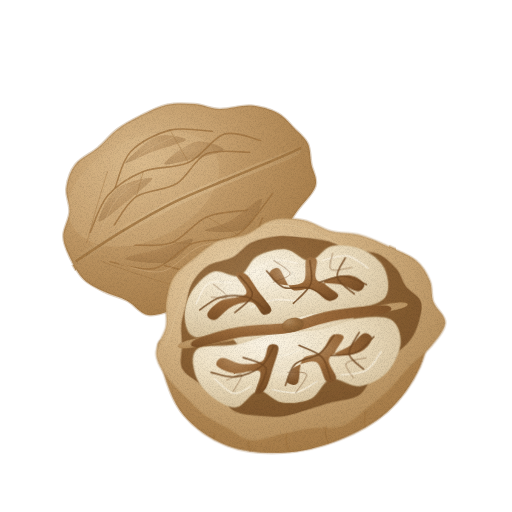
t = 0.00 s
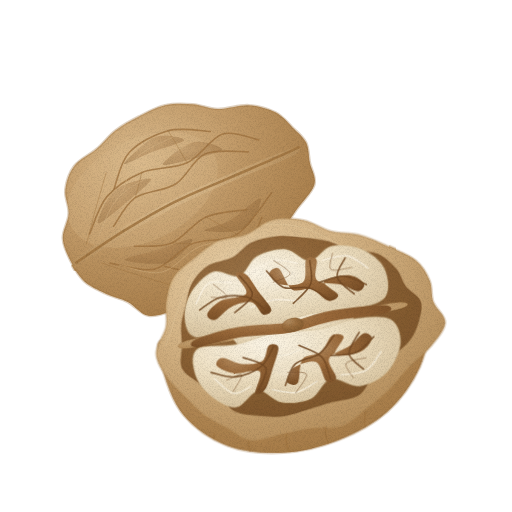
t = 1.43 s
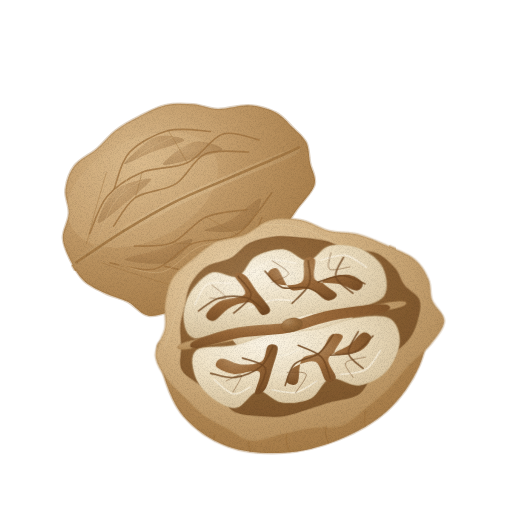
t = 2.85 s
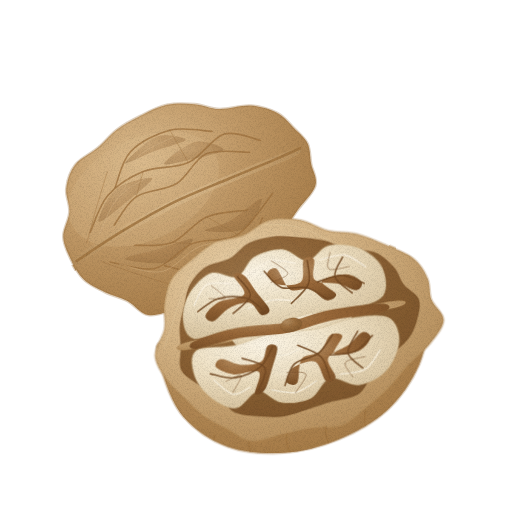
t = 3.80 s
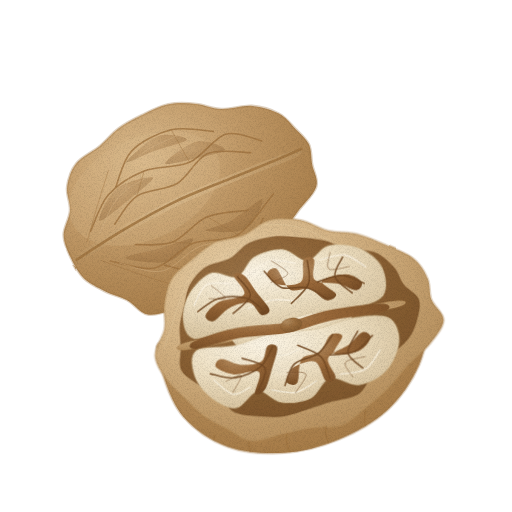
t = 4.75 s
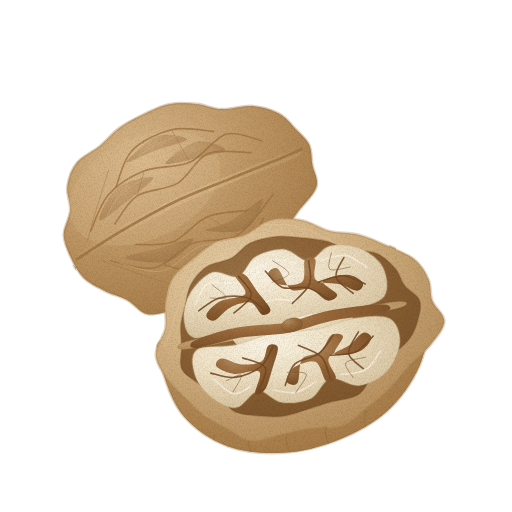
t = 6.18 s

The animated SVG that drew these frames (rendered in a browser with its animation timeline set to each time). Animation: 3 CSS @keyframes rules; one cycle of 7.60 s, repeats indefinitely.

<svg xmlns="http://www.w3.org/2000/svg" viewBox="0 0 512 512" role="img" aria-label="호두 — 움직임, 윤곽 없는 수채" data-asset="watercolor-walnut-motion" data-food="walnut" data-style="watercolor" data-variant="motion" stroke-linecap="round" stroke-linejoin="round"><title>호두</title><desc>울퉁불퉁하게 주름진 밝은 황갈색 단단한 껍데기 두 쪽이 반으로 쪼개져, 연한 상아색 바탕에 갈색 골이 깊게 패인 뇌 모양 속살을 드러낸다.</desc><style>[data-asset="watercolor-walnut-motion"] [data-part="shell-back"]{transform-box:view-box;transform-origin:215px 278px;animation:watercolor-walnut-motion-m0 7.6s cubic-bezier(.37,0,.63,1) 0s infinite}[data-asset="watercolor-walnut-motion"] [data-part="shell-front"]{transform-box:view-box;transform-origin:292px 418px;animation:watercolor-walnut-motion-m1 7.6s cubic-bezier(.37,0,.63,1) -1.368s infinite}[data-asset="watercolor-walnut-motion"] [data-part="shine"]{transform-box:fill-box;transform-origin:center;animation:watercolor-walnut-motion-m2 7.6s cubic-bezier(.37,0,.63,1) -2.432s infinite}@keyframes watercolor-walnut-motion-m0{0%,100%{rotate:0deg}25%{rotate:-0.825deg}75%{rotate:0.675deg}}@keyframes watercolor-walnut-motion-m1{0%,100%{rotate:0deg}25%{rotate:0.6deg}75%{rotate:-0.525deg}}@keyframes watercolor-walnut-motion-m2{0%,100%{opacity:0.46}25%{opacity:0.655}75%{opacity:0.385}}@media (prefers-reduced-motion:reduce){[data-asset="watercolor-walnut-motion"] *{animation:none!important}}</style><defs><radialGradient id="watercolor-walnut-motion-g-shell-soft" cx="0.32" cy="0.28" r="0.85"><stop offset="0" stop-color="#dbbb8d"/><stop offset="0.45" stop-color="#c39c6a"/><stop offset="0.86" stop-color="#ad834f"/><stop offset="1" stop-color="#9f733f"/></radialGradient><clipPath id="watercolor-walnut-motion-clip0"><path d="M307.8 143.6 C310.6 149.6 310 157 311.3 164 C312.6 171.1 317.9 178.1 315.5 186 C313.1 193.9 302.4 203.5 296.8 211.6 C291.2 219.7 285.8 226.7 281.8 234.6 C277.8 242.5 277.8 251.8 272.6 258.9 C267.4 266 258.2 271.5 250.5 276.9 C242.9 282.4 235 287.8 226.8 291.7 C218.6 295.6 209.7 297.3 201.2 300.3 C192.7 303.2 184.5 306.9 175.6 309.3 C166.8 311.8 156.1 316.4 148.1 315 C140 313.6 134.6 304.7 127.4 300.9 C120.2 297.1 112.2 295.7 105 292.1 C97.7 288.5 89.5 284.8 83.8 279.4 C78.2 273.9 74.2 266.4 70.8 259.2 C67.4 252.1 63.5 244.4 63.3 236.4 C63.1 228.5 69 219.8 69.5 211.8 C70 203.7 65.4 196 66.4 188.1 C67.4 180.2 70.1 171.2 75.5 164.4 C80.8 157.6 91.4 153.2 98.3 147.4 C105.3 141.6 110.1 134.7 117.2 129.4 C124.3 124.1 132.5 119.7 140.9 115.6 C149.2 111.4 158.1 106.6 167.1 104.7 C176.1 102.8 186.1 103.3 194.9 104.1 C203.6 104.8 210.4 108.8 219.7 109 C229.1 109.3 241.1 105 250.7 105.6 C260.4 106.3 270.3 109.3 277.5 113.1 C284.7 116.8 289.1 123 294.1 128.1 C299.1 133.2 304.9 137.7 307.8 143.6Z"/></clipPath><linearGradient id="watercolor-walnut-motion-fade2" x1="0.15" y1="0.1" x2="0.82" y2="0.92"><stop offset="0" stop-color="#9f733f" stop-opacity="0"/><stop offset="0.3" stop-color="#9f733f" stop-opacity="0"/><stop offset="1" stop-color="#9f733f" stop-opacity="0.36"/></linearGradient><radialGradient id="watercolor-walnut-motion-g-innerWall-soft" cx="0.3" cy="0.26" r="0.84"><stop offset="0" stop-color="#b38d60"/><stop offset="0.45" stop-color="#9c6f3f"/><stop offset="0.86" stop-color="#875e32"/><stop offset="1" stop-color="#7a532a"/></radialGradient><radialGradient id="watercolor-walnut-motion-g-shellRim-soft" cx="0.3" cy="0.26" r="0.84"><stop offset="0" stop-color="#e8cfa7"/><stop offset="0.45" stop-color="#d4b384"/><stop offset="0.86" stop-color="#bc9664"/><stop offset="1" stop-color="#ae8551"/></radialGradient><clipPath id="watercolor-walnut-motion-clip1"><path d="M163.3 340.1 C174.3 337.2 206.3 350.6 228.3 351.2 C250.2 351.8 273.1 347.9 295 343.6 C317 339.3 339.1 334.1 359.8 325.6 C380.4 317.1 407.2 294.4 418.9 292.5 C430.6 290.6 429.8 301.9 429.9 314.2 C430 326.4 426.6 349.7 419.5 365.9 C412.4 382 400.8 398.6 387.3 411 C373.8 423.3 355.6 433 338.3 439.9 C321 446.9 301.9 451.7 283.5 452.8 C265 453.8 244.3 452.5 227.6 446.3 C211 440.2 194.5 429 183.5 416 C172.6 403 165.3 381.1 162 368.4 C158.6 355.7 152.3 342.9 163.3 340.1Z"/></clipPath><clipPath id="watercolor-walnut-motion-clip2"><path d="M432.4 300.7 C435 307.7 444.8 314.1 444.4 321.6 C444 329 436.2 337.8 430 345.5 C423.8 353.1 414.3 360.1 407.4 367.5 C400.5 374.8 395.4 382.6 388.6 389.3 C381.9 396 374.5 401.7 366.9 407.8 C359.2 413.8 351.8 422.3 342.5 425.7 C333.3 429.1 321.4 426.8 311.5 428.2 C301.6 429.6 292.9 432 283 434.1 C273.1 436.2 261.3 441.8 252 440.9 C242.6 440 234.9 432.8 226.9 428.5 C218.9 424.3 210.7 420.6 203.7 415.5 C196.7 410.3 191.2 404 185 397.8 C178.9 391.7 171.6 385.7 166.8 378.5 C161.9 371.3 156 362.9 155.7 354.5 C155.5 346.1 163.7 336.6 165.3 328.1 C166.9 319.5 164.2 311.4 165.4 303.1 C166.6 294.7 168 285.4 172.7 278 C177.3 270.6 186 264.6 193.2 258.6 C200.4 252.6 207.3 246 215.9 242 C224.5 238 235.6 238.4 244.8 234.7 C254 231 261.4 222.3 271 219.9 C280.5 217.5 292.3 218.4 302.1 220.3 C311.9 222.2 320.1 228.7 329.5 231.1 C339 233.5 349.2 232.3 358.8 234.8 C368.3 237.2 377.7 241.7 387 245.8 C396.3 249.9 407.7 253.8 414.6 259.4 C421.6 265 425.7 272.5 428.6 279.4 C431.6 286.3 429.8 293.7 432.4 300.7Z"/></clipPath><linearGradient id="watercolor-walnut-motion-fade7" x1="0.2" y1="0.1" x2="0.9" y2="1"><stop offset="0" stop-color="#ae8551" stop-opacity="0"/><stop offset="0.4" stop-color="#ae8551" stop-opacity="0"/><stop offset="1" stop-color="#ae8551" stop-opacity="0.24"/></linearGradient><clipPath id="watercolor-walnut-motion-clip3"><path d="M419.5 300.2 C421.7 305.9 419.8 312.7 418.1 319.2 C416.4 325.7 414 332.6 409.3 339 C404.6 345.3 396 351.3 389.9 357.3 C383.8 363.3 378 368.7 372.8 374.9 C367.6 381.1 365.4 390 358.6 394.4 C351.9 398.9 340.7 399.2 332.3 401.6 C323.9 404 316.4 406.6 308.3 409 C300.2 411.4 291.9 415 283.7 416.1 C275.4 417.3 266.9 416.5 258.7 415.8 C250.5 415 241.2 414.7 234.5 411.4 C227.9 408.1 224.4 400.6 218.6 396.1 C212.8 391.6 205.8 388.7 199.6 384.2 C193.5 379.6 184.8 375.2 181.8 368.9 C178.8 362.6 181.9 353.7 181.7 346.4 C181.5 339.2 180.2 332.5 180.8 325.6 C181.4 318.7 183.6 311.9 185.3 304.9 C187 298 187.7 290.5 191.2 284.1 C194.8 277.7 200 271 206.7 266.7 C213.4 262.3 224.2 261.9 231.4 258 C238.6 254.1 242.7 246.7 249.9 243.2 C257.2 239.6 266.4 237.6 274.8 236.7 C283.3 235.7 292.3 237 300.8 237.7 C309.2 238.5 317.7 239.2 325.6 241.1 C333.4 243 339.2 247.1 347.7 249.2 C356.2 251.2 368.7 250.2 376.6 253.4 C384.5 256.6 390.4 263 395.1 268.3 C399.8 273.7 400.5 280.1 404.6 285.4 C408.7 290.7 417.2 294.6 419.5 300.2Z"/></clipPath><radialGradient id="watercolor-walnut-motion-g-kernel-soft" cx="0.35" cy="0.3" r="0.88"><stop offset="0" stop-color="#fbf4e4"/><stop offset="0.45" stop-color="#efe1c4"/><stop offset="0.86" stop-color="#dbc7a3"/><stop offset="1" stop-color="#ceb78f"/></radialGradient><clipPath id="watercolor-walnut-motion-clip4"><path d="M194.6 337.7 C186.9 336 184.7 326.6 184 319.1 C183.3 311.6 185.8 300.5 190.5 292.7 C195.2 285 204.1 275.1 212.1 272.4 C220.1 269.7 231.2 278.9 238.4 276.3 C245.6 273.7 247.9 261.3 255.5 256.8 C263.2 252.3 275.4 248.7 284.3 249.4 C293.1 250.1 300.9 261.4 308.6 260.8 C316.2 260.2 321.3 247.9 330 245.9 C338.8 243.9 352 245.2 360.8 248.9 C369.7 252.5 379.2 259.9 383.1 267.8 C386.9 275.8 389.2 289.5 384 296.4 C378.7 303.2 363.8 306.1 351.6 308.9 C339.4 311.8 324 310.6 310.6 313.3 C297.2 316.1 284.6 322.8 271.2 325.5 C257.8 328.1 242.8 326.9 230.1 329 C217.3 331 202.3 339.3 194.6 337.7Z"/></clipPath><linearGradient id="watercolor-walnut-motion-fade11" x1="0.2" y1="0.1" x2="0.8" y2="1"><stop offset="0" stop-color="#ceb78f" stop-opacity="0"/><stop offset="0.35" stop-color="#ceb78f" stop-opacity="0"/><stop offset="1" stop-color="#ceb78f" stop-opacity="0.28"/></linearGradient><clipPath id="watercolor-walnut-motion-clip5"><path d="M196.9 349.8 C203.7 344.8 222.5 347.8 235.5 344.9 C248.5 342.1 261.5 335.4 274.9 332.8 C288.4 330.2 302.6 331.8 316.1 329.3 C329.5 326.8 343.4 319.8 355.7 318 C367.9 316.2 382.1 314.7 389.5 318.6 C396.8 322.6 400.2 333 399.8 341.7 C399.3 350.5 393.6 363.8 386.9 371.1 C380.2 378.4 368.9 384.2 359.5 385.4 C350 386.6 338.4 376.3 330.3 378.5 C322.2 380.7 319 394.4 310.9 398.4 C302.8 402.4 290.3 403.6 281.5 402.3 C272.7 401.1 265.9 389.8 258.3 390.7 C250.7 391.6 244 406.6 236.1 407.6 C228.1 408.5 217.5 401.9 210.6 396.4 C203.8 390.9 197 382.2 194.8 374.4 C192.5 366.6 190.1 354.7 196.9 349.8Z"/></clipPath><linearGradient id="watercolor-walnut-motion-fade13" x1="0.2" y1="0.1" x2="0.85" y2="1"><stop offset="0" stop-color="#ceb78f" stop-opacity="0"/><stop offset="0.3" stop-color="#ceb78f" stop-opacity="0"/><stop offset="1" stop-color="#ceb78f" stop-opacity="0.32"/></linearGradient><radialGradient id="watercolor-walnut-motion-g-kernelGroove-soft" cx="0.3" cy="0.26" r="0.84"><stop offset="0" stop-color="#b48c5f"/><stop offset="0.45" stop-color="#996839"/><stop offset="0.86" stop-color="#81552b"/><stop offset="1" stop-color="#734923"/></radialGradient><clipPath id="watercolor-walnut-motion-clip6"><path d="M432.4 300.7 C435 307.7 444.8 314.1 444.4 321.6 C444 329 436.2 337.8 430 345.5 C423.8 353.1 414.3 360.1 407.4 367.5 C400.5 374.8 395.4 382.6 388.6 389.3 C381.9 396 374.5 401.7 366.9 407.8 C359.2 413.8 351.8 422.3 342.5 425.7 C333.3 429.1 321.4 426.8 311.5 428.2 C301.6 429.6 292.9 432 283 434.1 C273.1 436.2 261.3 441.8 252 440.9 C242.6 440 234.9 432.8 226.9 428.5 C218.9 424.3 210.7 420.6 203.7 415.5 C196.7 410.3 191.2 404 185 397.8 C178.9 391.7 171.6 385.7 166.8 378.5 C161.9 371.3 156 362.9 155.7 354.5 C155.5 346.1 163.7 336.6 165.3 328.1 C166.9 319.5 164.2 311.4 165.4 303.1 C166.6 294.7 168 285.4 172.7 278 C177.3 270.6 186 264.6 193.2 258.6 C200.4 252.6 207.3 246 215.9 242 C224.5 238 235.6 238.4 244.8 234.7 C254 231 261.4 222.3 271 219.9 C280.5 217.5 292.3 218.4 302.1 220.3 C311.9 222.2 320.1 228.7 329.5 231.1 C339 233.5 349.2 232.3 358.8 234.8 C368.3 237.2 377.7 241.7 387 245.8 C396.3 249.9 407.7 253.8 414.6 259.4 C421.6 265 425.7 272.5 428.6 279.4 C431.6 286.3 429.8 293.7 432.4 300.7Z"/></clipPath><radialGradient id="watercolor-walnut-motion-gloss"><stop stop-color="#fffdf9" stop-opacity=".85"/><stop offset=".6" stop-color="#fffdf9" stop-opacity=".25"/><stop offset="1" stop-color="#fffdf9" stop-opacity="0"/></radialGradient><filter id="watercolor-walnut-motion-fx" filterUnits="userSpaceOnUse" x="0" y="0" width="512" height="512" color-interpolation-filters="sRGB"><feTurbulence type="fractalNoise" baseFrequency="0.05" numOctaves="2" seed="7" result="w"/><feDisplacementMap in="SourceGraphic" in2="w" scale="1.4" xChannelSelector="R" yChannelSelector="G" result="d"/><feTurbulence type="fractalNoise" baseFrequency="1.35" numOctaves="2" seed="3" result="n"/><feColorMatrix in="n" type="matrix" values="0 0 0 0 0 0 0 0 0 0 0 0 0 0 0 0.24 0 0 0 -0.101" result="na"/><feComposite in="na" in2="d" operator="in" result="g"/><feMerge><feMergeNode in="d"/><feMergeNode in="g"/></feMerge></filter></defs><g filter="url(#watercolor-walnut-motion-fx)"><g data-part="shell-back"><path d="M307.8 143.6 C310.6 149.6 310 157 311.3 164 C312.6 171.1 317.9 178.1 315.5 186 C313.1 193.9 302.4 203.5 296.8 211.6 C291.2 219.7 285.8 226.7 281.8 234.6 C277.8 242.5 277.8 251.8 272.6 258.9 C267.4 266 258.2 271.5 250.5 276.9 C242.9 282.4 235 287.8 226.8 291.7 C218.6 295.6 209.7 297.3 201.2 300.3 C192.7 303.2 184.5 306.9 175.6 309.3 C166.8 311.8 156.1 316.4 148.1 315 C140 313.6 134.6 304.7 127.4 300.9 C120.2 297.1 112.2 295.7 105 292.1 C97.7 288.5 89.5 284.8 83.8 279.4 C78.2 273.9 74.2 266.4 70.8 259.2 C67.4 252.1 63.5 244.4 63.3 236.4 C63.1 228.5 69 219.8 69.5 211.8 C70 203.7 65.4 196 66.4 188.1 C67.4 180.2 70.1 171.2 75.5 164.4 C80.8 157.6 91.4 153.2 98.3 147.4 C105.3 141.6 110.1 134.7 117.2 129.4 C124.3 124.1 132.5 119.7 140.9 115.6 C149.2 111.4 158.1 106.6 167.1 104.7 C176.1 102.8 186.1 103.3 194.9 104.1 C203.6 104.8 210.4 108.8 219.7 109 C229.1 109.3 241.1 105 250.7 105.6 C260.4 106.3 270.3 109.3 277.5 113.1 C284.7 116.8 289.1 123 294.1 128.1 C299.1 133.2 304.9 137.7 307.8 143.6Z" fill="url(#watercolor-walnut-motion-g-shell-soft)" stroke="#9f733f" stroke-width="2.6" stroke-opacity="0.32"/><g clip-path="url(#watercolor-walnut-motion-clip0)"><path d="M307.8 143.6 C310.6 149.6 310 157 311.3 164 C312.6 171.1 317.9 178.1 315.5 186 C313.1 193.9 302.4 203.5 296.8 211.6 C291.2 219.7 285.8 226.7 281.8 234.6 C277.8 242.5 277.8 251.8 272.6 258.9 C267.4 266 258.2 271.5 250.5 276.9 C242.9 282.4 235 287.8 226.8 291.7 C218.6 295.6 209.7 297.3 201.2 300.3 C192.7 303.2 184.5 306.9 175.6 309.3 C166.8 311.8 156.1 316.4 148.1 315 C140 313.6 134.6 304.7 127.4 300.9 C120.2 297.1 112.2 295.7 105 292.1 C97.7 288.5 89.5 284.8 83.8 279.4 C78.2 273.9 74.2 266.4 70.8 259.2 C67.4 252.1 63.5 244.4 63.3 236.4 C63.1 228.5 69 219.8 69.5 211.8 C70 203.7 65.4 196 66.4 188.1 C67.4 180.2 70.1 171.2 75.5 164.4 C80.8 157.6 91.4 153.2 98.3 147.4 C105.3 141.6 110.1 134.7 117.2 129.4 C124.3 124.1 132.5 119.7 140.9 115.6 C149.2 111.4 158.1 106.6 167.1 104.7 C176.1 102.8 186.1 103.3 194.9 104.1 C203.6 104.8 210.4 108.8 219.7 109 C229.1 109.3 241.1 105 250.7 105.6 C260.4 106.3 270.3 109.3 277.5 113.1 C284.7 116.8 289.1 123 294.1 128.1 C299.1 133.2 304.9 137.7 307.8 143.6Z" fill="url(#watercolor-walnut-motion-fade2)"/><path d="M71.6 223.9 A80 50 -26 1 0 215.4 153.8 A80 50 -26 1 0 71.6 223.9Z" fill="#dbbb8d" opacity="0.28"/><path d="M98.8 221.6 C96.9 219.6 107.2 196.4 116.1 189.2 C124.9 181.9 150.2 176.2 152.1 178.1 C154 180.1 136.3 193.8 127.4 201.1 C118.5 208.3 100.7 223.6 98.8 221.6Z" fill="url(#watercolor-walnut-motion-g-innerWall-soft)" opacity="0.36"/><path d="M164.2 163.5 C165.1 160.5 185.2 144.2 195.1 141.9 C205 139.6 224.6 146.8 223.7 149.7 C222.9 152.7 199.9 157.4 190 159.7 C180 162 163.4 166.4 164.2 163.5Z" fill="url(#watercolor-walnut-motion-g-innerWall-soft)" opacity="0.36"/><path d="M125.2 258.8 C126.7 261 156.8 265.2 168.1 261.9 C179.4 258.6 194.3 241.1 192.8 239 C191.3 236.8 170.3 245.6 159 248.9 C147.7 252.2 123.7 256.7 125.2 258.8Z" fill="url(#watercolor-walnut-motion-g-innerWall-soft)" opacity="0.36"/><path d="M205.3 230.7 C207.8 232 236.2 233.8 245.6 228.5 C255 223.2 264 200.2 261.5 198.9 C259 197.6 240 215.2 230.7 220.5 C221.3 225.8 202.8 229.4 205.3 230.7Z" fill="url(#watercolor-walnut-motion-g-innerWall-soft)" opacity="0.36"/><path d="M125.3 162.8 C125.9 160.4 146.6 140.5 156.7 136.6 C166.8 132.8 186.5 137.4 185.8 139.9 C185.2 142.4 163 147.7 152.9 151.6 C142.8 155.4 124.7 165.3 125.3 162.8Z" fill="url(#watercolor-walnut-motion-g-innerWall-soft)" opacity="0.36"/><path d="M183.5 265.3 C186 266.6 216 266.9 226.1 262 C236.1 257.1 246.2 237.3 243.7 235.9 C241.2 234.6 221.2 249.1 211.1 254 C201.1 258.9 181.1 264 183.5 265.3Z" fill="url(#watercolor-walnut-motion-g-innerWall-soft)" opacity="0.36"/><path d="M77 256.2 C84.5 250 108.1 235 125.3 225 C142.5 215 161.5 205 180.1 196.1 C198.8 187.2 218.4 179.2 237.1 171.5 C255.9 163.8 283 152.4 292.8 149.8 C302.6 147.3 304.5 151.2 295.8 156 C287.1 160.8 259.3 170.7 240.6 178.6 C221.9 186.4 202.2 194.2 183.6 203.1 C164.9 212 146 222.2 128.7 232.1 C111.4 241.9 88.6 258.3 80 262.3 C71.4 266.4 69.5 262.4 77 256.2Z" fill="url(#watercolor-walnut-motion-g-shellRim-soft)" opacity="0.65"/><path d="M90.2 232.3 C93.2 226.1 99.1 205.4 108 195.3 C116.9 185.1 129.9 177 143.3 171.5 C156.8 166 175.1 168.7 188.6 162.5 C202.1 156.3 212.4 137.8 224.4 134.1 C236.4 130.5 254.6 139.4 260.6 140.5" fill="none" stroke="#9f733f" stroke-width="1.6" opacity="0.78"/><path d="M114.2 225 C117.9 220.3 125.9 203.6 136.3 196.7 C146.7 189.8 165.1 190.7 176.8 183.5 C188.5 176.4 194.3 159 206.4 153.8 C218.6 148.6 242.6 152.5 249.8 152.3" fill="none" stroke="#9f733f" stroke-width="1.6" opacity="0.78"/><path d="M115.2 187.4 C117.8 181.4 121.6 161 130.8 151.5 C139.9 141.9 156.5 133.5 170 130.1 C183.6 126.8 205.1 131.2 212.1 131.4" fill="none" stroke="#9f733f" stroke-width="1.6" opacity="0.78"/><path d="M110.1 261.8 C117.6 262.9 141 271.5 154.7 268.4 C168.4 265.4 178.5 249.2 192.3 243.6 C206.1 237.9 224.1 242.9 237.5 234.6 C250.9 226.2 266.8 200.3 272.7 193.5" fill="none" stroke="#9f733f" stroke-width="1.6" opacity="0.78"/><path d="M135.1 245.3 C141.4 244.8 160.4 247.1 172.4 242.4 C184.3 237.6 194.3 222.2 206.8 216.9 C219.4 211.5 240.8 211.2 247.6 210" fill="none" stroke="#9f733f" stroke-width="1.6" opacity="0.78"/><path d="M164.5 265.8 C171.4 266.8 192.6 274.3 206 271.8 C219.5 269.2 235.9 259.4 245.3 250.4 C254.7 241.5 259.7 223.4 262.6 218" fill="none" stroke="#9f733f" stroke-width="1.6" opacity="0.78"/><path d="M136.3 196.7 C137.5 192.5 142.1 175.7 143.3 171.5" fill="none" stroke="#9f733f" stroke-width="0.7" opacity="0.62"/><path d="M188.6 162.5 C185.5 157.1 173.1 135.5 170 130.1" fill="none" stroke="#9f733f" stroke-width="0.7" opacity="0.62"/><path d="M172.4 242.4 C175.7 242.6 189 243.4 192.3 243.6" fill="none" stroke="#9f733f" stroke-width="0.7" opacity="0.62"/><path d="M206.8 216.9 C211.9 219.8 232.4 231.6 237.5 234.6" fill="none" stroke="#9f733f" stroke-width="0.7" opacity="0.62"/><path d="M86.9 242.6 C88.4 237.2 92.4 221.8 95.8 209.9 C99.3 198.1 105.5 177.9 107.5 171.5" fill="none" stroke="#9f733f" stroke-width="0.7" opacity="0.62"/><path d="M101.7 261.6 C107.8 263.7 126.7 270.5 138.3 274.3 C149.8 278.1 165.4 282.8 170.9 284.6" fill="none" stroke="#9f733f" stroke-width="0.7" opacity="0.62"/><path d="M99.5 234.3 C102.5 228.3 109.1 207.8 117.7 198.2 C126.3 188.5 138.2 181.7 151.2 176.4 C164.3 171.1 188.6 168.1 196.1 166.5" fill="none" stroke="#dbbb8d" stroke-width="0.7" opacity="0.58"/><path d="M124.5 189.4 C126.8 183.9 130.1 165.2 138.7 156.3 C147.2 147.4 169.5 139.5 175.7 136.1" fill="none" stroke="#dbbb8d" stroke-width="0.7" opacity="0.58"/><path d="M119.4 263.9 C126.4 265.1 148.4 274.4 161.8 271.5 C175.1 268.7 185.9 252.2 199.3 246.7 C212.7 241.2 235.2 240.1 242.4 238.8" fill="none" stroke="#dbbb8d" stroke-width="0.7" opacity="0.58"/><path d="M76.5 260.8 C84.5 255.6 108.2 239.5 124.8 229.6 C141.3 219.7 158.4 209.9 175.8 201.4 C193.3 192.9 212.9 185.5 229.5 178.5 C246.1 171.5 263.6 164.5 275.4 159.4 C287.2 154.4 296.2 150.2 300.3 148.3" fill="none" stroke="#9f733f" stroke-width="2.6" opacity="0.82"/></g></g><g data-part="shell-front"><path d="M163.3 340.1 C174.3 337.2 206.3 350.6 228.3 351.2 C250.2 351.8 273.1 347.9 295 343.6 C317 339.3 339.1 334.1 359.8 325.6 C380.4 317.1 407.2 294.4 418.9 292.5 C430.6 290.6 429.8 301.9 429.9 314.2 C430 326.4 426.6 349.7 419.5 365.9 C412.4 382 400.8 398.6 387.3 411 C373.8 423.3 355.6 433 338.3 439.9 C321 446.9 301.9 451.7 283.5 452.8 C265 453.8 244.3 452.5 227.6 446.3 C211 440.2 194.5 429 183.5 416 C172.6 403 165.3 381.1 162 368.4 C158.6 355.7 152.3 342.9 163.3 340.1Z" fill="url(#watercolor-walnut-motion-g-shell-soft)" stroke="#9f733f" stroke-width="2.6" stroke-opacity="0.32"/><g clip-path="url(#watercolor-walnut-motion-clip1)"><path d="M163.3 340.1 C174.3 337.2 206.3 350.6 228.3 351.2 C250.2 351.8 273.1 347.9 295 343.6 C317 339.3 339.1 334.1 359.8 325.6 C380.4 317.1 407.2 294.4 418.9 292.5 C430.6 290.6 429.8 301.9 429.9 314.2 C430 326.4 426.6 349.7 419.5 365.9 C412.4 382 400.8 398.6 387.3 411 C373.8 423.3 355.6 433 338.3 439.9 C321 446.9 301.9 451.7 283.5 452.8 C265 453.8 244.3 452.5 227.6 446.3 C211 440.2 194.5 429 183.5 416 C172.6 403 165.3 381.1 162 368.4 C158.6 355.7 152.3 342.9 163.3 340.1Z" fill="#9f733f" opacity="0.46"/><path d="M214.4 434.5 C214.3 436.3 213.1 441.8 213.4 445.5 C213.8 449.2 215.9 454.7 216.4 456.5" fill="none" stroke="#9f733f" stroke-width="1.6" opacity="0.68"/><path d="M249.7 433.6 C249.6 435.4 248.4 440.9 248.7 444.6 C249.1 448.3 251.2 453.8 251.7 455.6" fill="none" stroke="#9f733f" stroke-width="1.6" opacity="0.68"/><path d="M287.2 429.8 C287.1 431.6 285.9 437.1 286.2 440.8 C286.6 444.5 288.7 450 289.2 451.8" fill="none" stroke="#9f733f" stroke-width="1.6" opacity="0.68"/><path d="M326.7 422.5 C326.6 424.3 325.4 429.8 325.7 433.5 C326.1 437.1 328.2 442.6 328.7 444.5" fill="none" stroke="#9f733f" stroke-width="1.6" opacity="0.68"/><path d="M365.6 411.8 C365.4 413.6 364.3 419.1 364.6 422.8 C364.9 426.4 367.1 431.9 367.6 433.8" fill="none" stroke="#9f733f" stroke-width="1.6" opacity="0.68"/><path d="M401.3 398.7 C401.1 400.6 400 406.1 400.3 409.7 C400.6 413.4 402.8 418.9 403.3 420.7" fill="none" stroke="#9f733f" stroke-width="1.6" opacity="0.68"/></g><path d="M432.4 300.7 C435 307.7 444.8 314.1 444.4 321.6 C444 329 436.2 337.8 430 345.5 C423.8 353.1 414.3 360.1 407.4 367.5 C400.5 374.8 395.4 382.6 388.6 389.3 C381.9 396 374.5 401.7 366.9 407.8 C359.2 413.8 351.8 422.3 342.5 425.7 C333.3 429.1 321.4 426.8 311.5 428.2 C301.6 429.6 292.9 432 283 434.1 C273.1 436.2 261.3 441.8 252 440.9 C242.6 440 234.9 432.8 226.9 428.5 C218.9 424.3 210.7 420.6 203.7 415.5 C196.7 410.3 191.2 404 185 397.8 C178.9 391.7 171.6 385.7 166.8 378.5 C161.9 371.3 156 362.9 155.7 354.5 C155.5 346.1 163.7 336.6 165.3 328.1 C166.9 319.5 164.2 311.4 165.4 303.1 C166.6 294.7 168 285.4 172.7 278 C177.3 270.6 186 264.6 193.2 258.6 C200.4 252.6 207.3 246 215.9 242 C224.5 238 235.6 238.4 244.8 234.7 C254 231 261.4 222.3 271 219.9 C280.5 217.5 292.3 218.4 302.1 220.3 C311.9 222.2 320.1 228.7 329.5 231.1 C339 233.5 349.2 232.3 358.8 234.8 C368.3 237.2 377.7 241.7 387 245.8 C396.3 249.9 407.7 253.8 414.6 259.4 C421.6 265 425.7 272.5 428.6 279.4 C431.6 286.3 429.8 293.7 432.4 300.7Z" fill="url(#watercolor-walnut-motion-g-shellRim-soft)" stroke="#ae8551" stroke-width="2.6" stroke-opacity="0.32"/><g clip-path="url(#watercolor-walnut-motion-clip2)"><path d="M432.4 300.7 C435 307.7 444.8 314.1 444.4 321.6 C444 329 436.2 337.8 430 345.5 C423.8 353.1 414.3 360.1 407.4 367.5 C400.5 374.8 395.4 382.6 388.6 389.3 C381.9 396 374.5 401.7 366.9 407.8 C359.2 413.8 351.8 422.3 342.5 425.7 C333.3 429.1 321.4 426.8 311.5 428.2 C301.6 429.6 292.9 432 283 434.1 C273.1 436.2 261.3 441.8 252 440.9 C242.6 440 234.9 432.8 226.9 428.5 C218.9 424.3 210.7 420.6 203.7 415.5 C196.7 410.3 191.2 404 185 397.8 C178.9 391.7 171.6 385.7 166.8 378.5 C161.9 371.3 156 362.9 155.7 354.5 C155.5 346.1 163.7 336.6 165.3 328.1 C166.9 319.5 164.2 311.4 165.4 303.1 C166.6 294.7 168 285.4 172.7 278 C177.3 270.6 186 264.6 193.2 258.6 C200.4 252.6 207.3 246 215.9 242 C224.5 238 235.6 238.4 244.8 234.7 C254 231 261.4 222.3 271 219.9 C280.5 217.5 292.3 218.4 302.1 220.3 C311.9 222.2 320.1 228.7 329.5 231.1 C339 233.5 349.2 232.3 358.8 234.8 C368.3 237.2 377.7 241.7 387 245.8 C396.3 249.9 407.7 253.8 414.6 259.4 C421.6 265 425.7 272.5 428.6 279.4 C431.6 286.3 429.8 293.7 432.4 300.7Z" fill="url(#watercolor-walnut-motion-fade7)"/><path d="M164.7 347.3 C172 331 185.9 269.2 208.4 249.2 C230.9 229.2 265.1 218.8 299.7 227.2 C334.3 235.5 396.7 287.5 416.2 299.5" fill="none" stroke="#e8cfa7" stroke-width="0.7" opacity="0.55"/></g><path d="M419.5 300.2 C421.7 305.9 419.8 312.7 418.1 319.2 C416.4 325.7 414 332.6 409.3 339 C404.6 345.3 396 351.3 389.9 357.3 C383.8 363.3 378 368.7 372.8 374.9 C367.6 381.1 365.4 390 358.6 394.4 C351.9 398.9 340.7 399.2 332.3 401.6 C323.9 404 316.4 406.6 308.3 409 C300.2 411.4 291.9 415 283.7 416.1 C275.4 417.3 266.9 416.5 258.7 415.8 C250.5 415 241.2 414.7 234.5 411.4 C227.9 408.1 224.4 400.6 218.6 396.1 C212.8 391.6 205.8 388.7 199.6 384.2 C193.5 379.6 184.8 375.2 181.8 368.9 C178.8 362.6 181.9 353.7 181.7 346.4 C181.5 339.2 180.2 332.5 180.8 325.6 C181.4 318.7 183.6 311.9 185.3 304.9 C187 298 187.7 290.5 191.2 284.1 C194.8 277.7 200 271 206.7 266.7 C213.4 262.3 224.2 261.9 231.4 258 C238.6 254.1 242.7 246.7 249.9 243.2 C257.2 239.6 266.4 237.6 274.8 236.7 C283.3 235.7 292.3 237 300.8 237.7 C309.2 238.5 317.7 239.2 325.6 241.1 C333.4 243 339.2 247.1 347.7 249.2 C356.2 251.2 368.7 250.2 376.6 253.4 C384.5 256.6 390.4 263 395.1 268.3 C399.8 273.7 400.5 280.1 404.6 285.4 C408.7 290.7 417.2 294.6 419.5 300.2Z" fill="url(#watercolor-walnut-motion-g-innerWall-soft)" stroke="#7a532a" stroke-width="1.6" stroke-opacity="0.32"/><g clip-path="url(#watercolor-walnut-motion-clip3)"><path d="M419.5 300.2 C421.7 305.9 419.8 312.7 418.1 319.2 C416.4 325.7 414 332.6 409.3 339 C404.6 345.3 396 351.3 389.9 357.3 C383.8 363.3 378 368.7 372.8 374.9 C367.6 381.1 365.4 390 358.6 394.4 C351.9 398.9 340.7 399.2 332.3 401.6 C323.9 404 316.4 406.6 308.3 409 C300.2 411.4 291.9 415 283.7 416.1 C275.4 417.3 266.9 416.5 258.7 415.8 C250.5 415 241.2 414.7 234.5 411.4 C227.9 408.1 224.4 400.6 218.6 396.1 C212.8 391.6 205.8 388.7 199.6 384.2 C193.5 379.6 184.8 375.2 181.8 368.9 C178.8 362.6 181.9 353.7 181.7 346.4 C181.5 339.2 180.2 332.5 180.8 325.6 C181.4 318.7 183.6 311.9 185.3 304.9 C187 298 187.7 290.5 191.2 284.1 C194.8 277.7 200 271 206.7 266.7 C213.4 262.3 224.2 261.9 231.4 258 C238.6 254.1 242.7 246.7 249.9 243.2 C257.2 239.6 266.4 237.6 274.8 236.7 C283.3 235.7 292.3 237 300.8 237.7 C309.2 238.5 317.7 239.2 325.6 241.1 C333.4 243 339.2 247.1 347.7 249.2 C356.2 251.2 368.7 250.2 376.6 253.4 C384.5 256.6 390.4 263 395.1 268.3 C399.8 273.7 400.5 280.1 404.6 285.4 C408.7 290.7 417.2 294.6 419.5 300.2Z" fill="#7a532a" opacity="0.44"/></g><path d="M183.9 342.4 C193.2 339.3 223 334.7 240.8 330.5 C258.6 326.3 273.7 320.5 290.5 317.2 C307.3 314 323.4 313.5 341.5 310.9 C359.6 308.3 389.2 302.1 398.9 301.5 C408.7 301 409.4 304.6 400.1 307.6 C390.8 310.6 361 315.3 343.2 319.5 C325.4 323.7 310.3 329.5 293.5 332.8 C276.7 336 260.5 336.3 242.5 339.1 C224.4 341.9 195 348.8 185.2 349.3 C175.5 349.9 174.6 345.6 183.9 342.4Z" fill="url(#watercolor-walnut-motion-g-shellRim-soft)" stroke="#ae8551" stroke-width="0.7" stroke-opacity="0.32"/><path d="M239.7 319 C254.4 310.8 318.6 298.3 336 300.3 C353.4 302.3 358.9 322.7 344.3 331 C329.6 339.2 265.4 351.7 248 349.7 C230.6 347.7 225.1 327.3 239.7 319Z" fill="url(#watercolor-walnut-motion-g-kernel-soft)"/><path d="M194.6 337.7 C186.9 336 184.7 326.6 184 319.1 C183.3 311.6 185.8 300.5 190.5 292.7 C195.2 285 204.1 275.1 212.1 272.4 C220.1 269.7 231.2 278.9 238.4 276.3 C245.6 273.7 247.9 261.3 255.5 256.8 C263.2 252.3 275.4 248.7 284.3 249.4 C293.1 250.1 300.9 261.4 308.6 260.8 C316.2 260.2 321.3 247.9 330 245.9 C338.8 243.9 352 245.2 360.8 248.9 C369.7 252.5 379.2 259.9 383.1 267.8 C386.9 275.8 389.2 289.5 384 296.4 C378.7 303.2 363.8 306.1 351.6 308.9 C339.4 311.8 324 310.6 310.6 313.3 C297.2 316.1 284.6 322.8 271.2 325.5 C257.8 328.1 242.8 326.9 230.1 329 C217.3 331 202.3 339.3 194.6 337.7Z" fill="url(#watercolor-walnut-motion-g-kernel-soft)" stroke="#ceb78f" stroke-width="1.6" stroke-opacity="0.32"/><path d="M196.9 349.8 C203.7 344.8 222.5 347.8 235.5 344.9 C248.5 342.1 261.5 335.4 274.9 332.8 C288.4 330.2 302.6 331.8 316.1 329.3 C329.5 326.8 343.4 319.8 355.7 318 C367.9 316.2 382.1 314.7 389.5 318.6 C396.8 322.6 400.2 333 399.8 341.7 C399.3 350.5 393.6 363.8 386.9 371.1 C380.2 378.4 368.9 384.2 359.5 385.4 C350 386.6 338.4 376.3 330.3 378.5 C322.2 380.7 319 394.4 310.9 398.4 C302.8 402.4 290.3 403.6 281.5 402.3 C272.7 401.1 265.9 389.8 258.3 390.7 C250.7 391.6 244 406.6 236.1 407.6 C228.1 408.5 217.5 401.9 210.6 396.4 C203.8 390.9 197 382.2 194.8 374.4 C192.5 366.6 190.1 354.7 196.9 349.8Z" fill="url(#watercolor-walnut-motion-g-kernel-soft)" stroke="#ceb78f" stroke-width="1.6" stroke-opacity="0.32"/><g clip-path="url(#watercolor-walnut-motion-clip4)"><path d="M194.6 337.7 C186.9 336 184.7 326.6 184 319.1 C183.3 311.6 185.8 300.5 190.5 292.7 C195.2 285 204.1 275.1 212.1 272.4 C220.1 269.7 231.2 278.9 238.4 276.3 C245.6 273.7 247.9 261.3 255.5 256.8 C263.2 252.3 275.4 248.7 284.3 249.4 C293.1 250.1 300.9 261.4 308.6 260.8 C316.2 260.2 321.3 247.9 330 245.9 C338.8 243.9 352 245.2 360.8 248.9 C369.7 252.5 379.2 259.9 383.1 267.8 C386.9 275.8 389.2 289.5 384 296.4 C378.7 303.2 363.8 306.1 351.6 308.9 C339.4 311.8 324 310.6 310.6 313.3 C297.2 316.1 284.6 322.8 271.2 325.5 C257.8 328.1 242.8 326.9 230.1 329 C217.3 331 202.3 339.3 194.6 337.7Z" fill="url(#watercolor-walnut-motion-fade11)"/><path d="M195.1 304.4 C197.1 301 201.5 287.6 207.4 284.1 C213.3 280.5 226.6 283.3 230.4 283.2" fill="none" stroke="#fbf4e4" stroke-width="1.6" opacity="0.76"/><path d="M251.5 271.9 C255 270 265.1 262.1 272.5 260.7 C280 259.2 292.3 262.8 296.2 263.2" fill="none" stroke="#fbf4e4" stroke-width="1.6" opacity="0.76"/><path d="M321.2 260.2 C325.3 259.4 338.2 254.2 345.8 255.4 C353.4 256.6 363.3 265.4 366.8 267.4" fill="none" stroke="#fbf4e4" stroke-width="1.6" opacity="0.76"/><path d="M249.3 308.2 C253.2 306.8 265.3 301.2 273.2 300 C281.1 298.7 292.7 300.7 296.6 300.8" fill="none" stroke="#fbf4e4" stroke-width="1.6" opacity="0.76"/></g><g clip-path="url(#watercolor-walnut-motion-clip5)"><path d="M196.9 349.8 C203.7 344.8 222.5 347.8 235.5 344.9 C248.5 342.1 261.5 335.4 274.9 332.8 C288.4 330.2 302.6 331.8 316.1 329.3 C329.5 326.8 343.4 319.8 355.7 318 C367.9 316.2 382.1 314.7 389.5 318.6 C396.8 322.6 400.2 333 399.8 341.7 C399.3 350.5 393.6 363.8 386.9 371.1 C380.2 378.4 368.9 384.2 359.5 385.4 C350 386.6 338.4 376.3 330.3 378.5 C322.2 380.7 319 394.4 310.9 398.4 C302.8 402.4 290.3 403.6 281.5 402.3 C272.7 401.1 265.9 389.8 258.3 390.7 C250.7 391.6 244 406.6 236.1 407.6 C228.1 408.5 217.5 401.9 210.6 396.4 C203.8 390.9 197 382.2 194.8 374.4 C192.5 366.6 190.1 354.7 196.9 349.8Z" fill="url(#watercolor-walnut-motion-fade13)"/><path d="M214.3 379.5 C217.5 381.9 227.3 392.6 233.4 393.8 C239.4 395 247.7 388 250.6 386.8" fill="none" stroke="#fbf4e4" stroke-width="1.6" opacity="0.72"/><path d="M272.1 389.8 C276 390.3 288.3 393.8 295.8 392.4 C303.3 390.9 313.3 383 316.8 381.1" fill="none" stroke="#fbf4e4" stroke-width="1.6" opacity="0.72"/><path d="M341.1 374.6 C345.2 373.8 359.2 373.8 365.7 369.8 C372.3 365.9 378.2 354 380.6 350.8" fill="none" stroke="#fbf4e4" stroke-width="1.6" opacity="0.72"/><path d="M260.9 356.1 C265.1 355.9 278.4 356.6 286.2 354.8 C294 353 304 346.9 307.6 345.3" fill="none" stroke="#fbf4e4" stroke-width="1.6" opacity="0.72"/></g><path d="M195.1 340.3 C202.2 336.8 223.7 330.2 239 327.2 C254.3 324.3 271.5 325.2 286.9 322.4 C302.2 319.6 314.9 313.2 330.9 310.3 C347 307.3 374.3 304.2 383.3 304.6 C392.2 304.9 393.2 309.7 384.8 312.3 C376.4 315 348.9 317.2 333 320.6 C317 324 304.2 330 288.9 332.8 C273.5 335.6 256.4 335.1 241 337.6 C225.6 340.1 204.3 347.6 196.6 348 C188.9 348.5 188 343.7 195.1 340.3Z" fill="url(#watercolor-walnut-motion-g-kernelGroove-soft)"/><path d="M234.7 275.2 C234.7 278.3 247.7 289.4 245.3 293.7 C242.8 298.1 226.5 297.8 220 301.3 C213.6 304.8 207.3 311.6 206.4 314.7 C205.5 317.9 210.4 321.6 214.4 320.4 C218.5 319.1 224.5 310.3 230.5 307.4 C236.5 304.4 245.2 301.4 250.5 302.6 C255.8 303.8 258.8 313.5 262.1 314.7 C265.4 315.8 271.1 313.2 270.4 309.5 C269.7 305.7 262 298 257.8 292.2 C253.5 286.5 249 277.8 245.1 274.9 C241.3 272.1 234.7 272 234.7 275.2Z" fill="url(#watercolor-walnut-motion-g-kernelGroove-soft)"/><path d="M304.9 259.7 C302.7 263.5 306.4 277.7 302.2 281.8 C297.9 285.9 285.1 285.7 279.5 284.4 C273.8 283.1 268.5 276.7 268.2 274.1 C267.8 271.4 273.8 266.1 277.6 268.6 C281.3 271.2 285.4 285.9 290.9 289.4 C296.4 292.8 304.6 287.3 310.6 289.1 C316.5 290.9 322.3 299.4 326.7 300.3 C331.1 301.3 337.8 297.9 337.2 294.7 C336.6 291.5 321.3 284.6 323 281.3 C324.7 278 340.7 274.6 347.3 274.8 C353.9 275 361 279.9 362.7 282.6 C364.4 285.2 361.2 290.5 357.4 290.8 C353.5 291.1 346.8 286.1 339.8 284.3 C332.9 282.5 319.9 284.2 315.8 280 C311.7 275.9 317.1 262.9 315.3 259.5 C313.5 256.1 307 256 304.9 259.7Z" fill="url(#watercolor-walnut-motion-g-kernelGroove-soft)"/><path d="M255.3 393.1 C254.3 390.1 262.8 374.9 259.3 371.7 C255.7 368.5 241.3 374.8 234.1 373.9 C227 373 218.5 369.2 216.5 366.6 C214.4 364 217.6 358.7 221.8 358.4 C226 358 234.9 363.9 241.6 364.4 C248.3 364.9 257.5 364.4 261.9 361.3 C266.3 358.2 265.5 348.1 268.2 345.8 C270.8 343.5 277.1 343.7 277.8 347.5 C278.5 351.2 274.7 361.2 272.5 368.2 C270.4 375.2 267.9 385.3 265 389.4 C262.2 393.6 256.3 396 255.3 393.1Z" fill="url(#watercolor-walnut-motion-g-kernelGroove-soft)"/><path d="M326.1 381.1 C322.7 378.5 320.9 363.9 315.4 361.7 C309.9 359.5 298.1 364.5 293.3 367.8 C288.6 371.1 286.1 379 286.7 381.6 C287.4 384.2 294.9 386.9 297.5 383.1 C300 379.3 298.3 364.1 302.1 358.9 C305.9 353.7 315.6 355.7 320.4 351.7 C325.3 347.8 327.4 337.8 331.2 335.3 C334.9 332.8 342.4 333.4 343 336.6 C343.6 339.8 332.1 351.9 334.9 354.3 C337.7 356.8 353.8 353.9 359.8 351.3 C365.9 348.6 370.7 341.4 371.2 338.3 C371.8 335.2 366.8 331.5 363.2 332.7 C359.5 333.8 355.1 341 349.4 345.2 C343.6 349.5 330.9 352.8 328.7 358.2 C326.4 363.6 336.3 373.6 335.9 377.4 C335.5 381.2 329.5 383.7 326.1 381.1Z" fill="url(#watercolor-walnut-motion-g-kernelGroove-soft)"/><path d="M281.2 327.1 A11 7 -11 1 0 302.8 322.9 A11 7 -11 1 0 281.2 327.1Z" fill="url(#watercolor-walnut-motion-g-innerWall-soft)" stroke="#7a532a" stroke-width="0.7" stroke-opacity="0.32"/><path d="M198.7 310.9 C202.1 308.7 211.3 300.1 219.4 297.9 C227.5 295.7 239.4 295.5 247.2 297.8 C255.1 300.2 263.1 309.7 266.3 312.1" fill="none" stroke="#734923" stroke-width="1.6" opacity="0.88"/><path d="M238.4 276.3 C240.6 279.4 252.1 289.1 251.4 295.2 C250.6 301.4 236.8 310 233.9 313" fill="none" stroke="#734923" stroke-width="1.6" opacity="0.88"/><path d="M265.3 271 C268.1 273.8 275.2 284.6 282.4 287.4 C289.5 290.2 300.2 285.7 308 287.8 C315.8 289.9 325.4 297.9 328.9 299.9" fill="none" stroke="#734923" stroke-width="1.6" opacity="0.88"/><path d="M308.6 260.8 C308.7 264.7 312.3 276.8 309.6 283.9 C306.9 291 295.3 300.2 292.4 303.4" fill="none" stroke="#734923" stroke-width="1.6" opacity="0.88"/><path d="M318.5 282.2 C322.6 281.1 335 275.4 342.8 275.7 C350.6 276 361.5 282.5 365.3 283.9" fill="none" stroke="#734923" stroke-width="1.6" opacity="0.88"/><path d="M343.9 257.5 C342.6 260.8 334.5 271 336.1 277 C337.6 283 350.4 290.6 353.2 293.4" fill="none" stroke="#734923" stroke-width="1.6" opacity="0.88"/><path d="M210.8 373.1 C214.8 373.8 226.5 378.4 234.8 377.4 C243.1 376.3 254.3 372.1 260.7 366.9 C267 361.8 270.9 350 273 346.6" fill="none" stroke="#734923" stroke-width="1.6" opacity="0.88"/><path d="M258.3 390.7 C259.5 386.9 268.1 373.3 265.5 367.8 C262.9 362.3 246.5 359.6 242.7 357.9" fill="none" stroke="#734923" stroke-width="1.6" opacity="0.88"/><path d="M285.2 385.5 C286.8 381.9 289.4 369.1 294.9 363.9 C300.5 358.6 312.1 358.7 318.5 353.9 C324.9 349.1 330.9 338.1 333.4 334.9" fill="none" stroke="#734923" stroke-width="1.6" opacity="0.88"/><path d="M330.3 378.5 C328.8 374.9 326.8 362.5 321.4 356.9 C316.1 351.4 302.1 347.2 298.3 345.3" fill="none" stroke="#734923" stroke-width="1.6" opacity="0.88"/><path d="M330.4 355.2 C334.5 354.7 348.2 355.3 355.3 352.1 C362.5 349 370.2 338.8 373.1 336.1" fill="none" stroke="#734923" stroke-width="1.6" opacity="0.88"/><path d="M363.2 368.5 C360.8 366 349.4 359.6 348.6 353.4 C347.8 347.3 356.7 335.4 358.4 331.8" fill="none" stroke="#734923" stroke-width="1.6" opacity="0.88"/><path d="M212.2 284.9 C214.5 287 226.6 295.3 226.3 297.4 C225.9 299.6 212.8 297.8 210.1 297.9" fill="none" stroke="#734923" stroke-width="0.7" opacity="0.72"/><path d="M272.5 260.7 C275.3 262.8 289 270 289 273.6 C288.9 277.2 274.9 280.8 272.1 282.3" fill="none" stroke="#734923" stroke-width="0.7" opacity="0.72"/><path d="M331.4 252.8 C331.1 255.5 326.8 266.8 329.9 269.2 C333.1 271.6 347 267.4 350.4 267" fill="none" stroke="#734923" stroke-width="0.7" opacity="0.72"/><path d="M233 392 C234.4 389.2 242.5 377.1 241.4 375.2 C240.2 373.3 228.7 379.9 226.2 380.8" fill="none" stroke="#734923" stroke-width="0.7" opacity="0.72"/><path d="M295.8 392.4 C297.5 389.4 307.6 377.5 306.2 374.2 C304.8 370.9 290.5 372.8 287.3 372.5" fill="none" stroke="#734923" stroke-width="0.7" opacity="0.72"/><path d="M353.3 377.6 C352.1 375.2 343.8 366.3 345.8 362.9 C347.9 359.6 362.3 358.2 365.6 357.3" fill="none" stroke="#734923" stroke-width="0.7" opacity="0.72"/><g clip-path="url(#watercolor-walnut-motion-clip6)"><g data-part="shine" opacity="0.46"><path d="M211.1 298.3 A20 10 -23 1 0 248 282.7 A20 10 -23 1 0 211.1 298.3Z" fill="url(#watercolor-walnut-motion-gloss)" opacity="0.42"/><path d="M264.9 276.3 A22 11 -6 1 0 308.6 271.7 A22 11 -6 1 0 264.9 276.3Z" fill="url(#watercolor-walnut-motion-gloss)" opacity="0.38"/><path d="M266.1 374 A19 9 -3 1 0 304 372 A19 9 -3 1 0 266.1 374Z" fill="url(#watercolor-walnut-motion-gloss)" opacity="0.34"/></g></g></g></g></svg>
